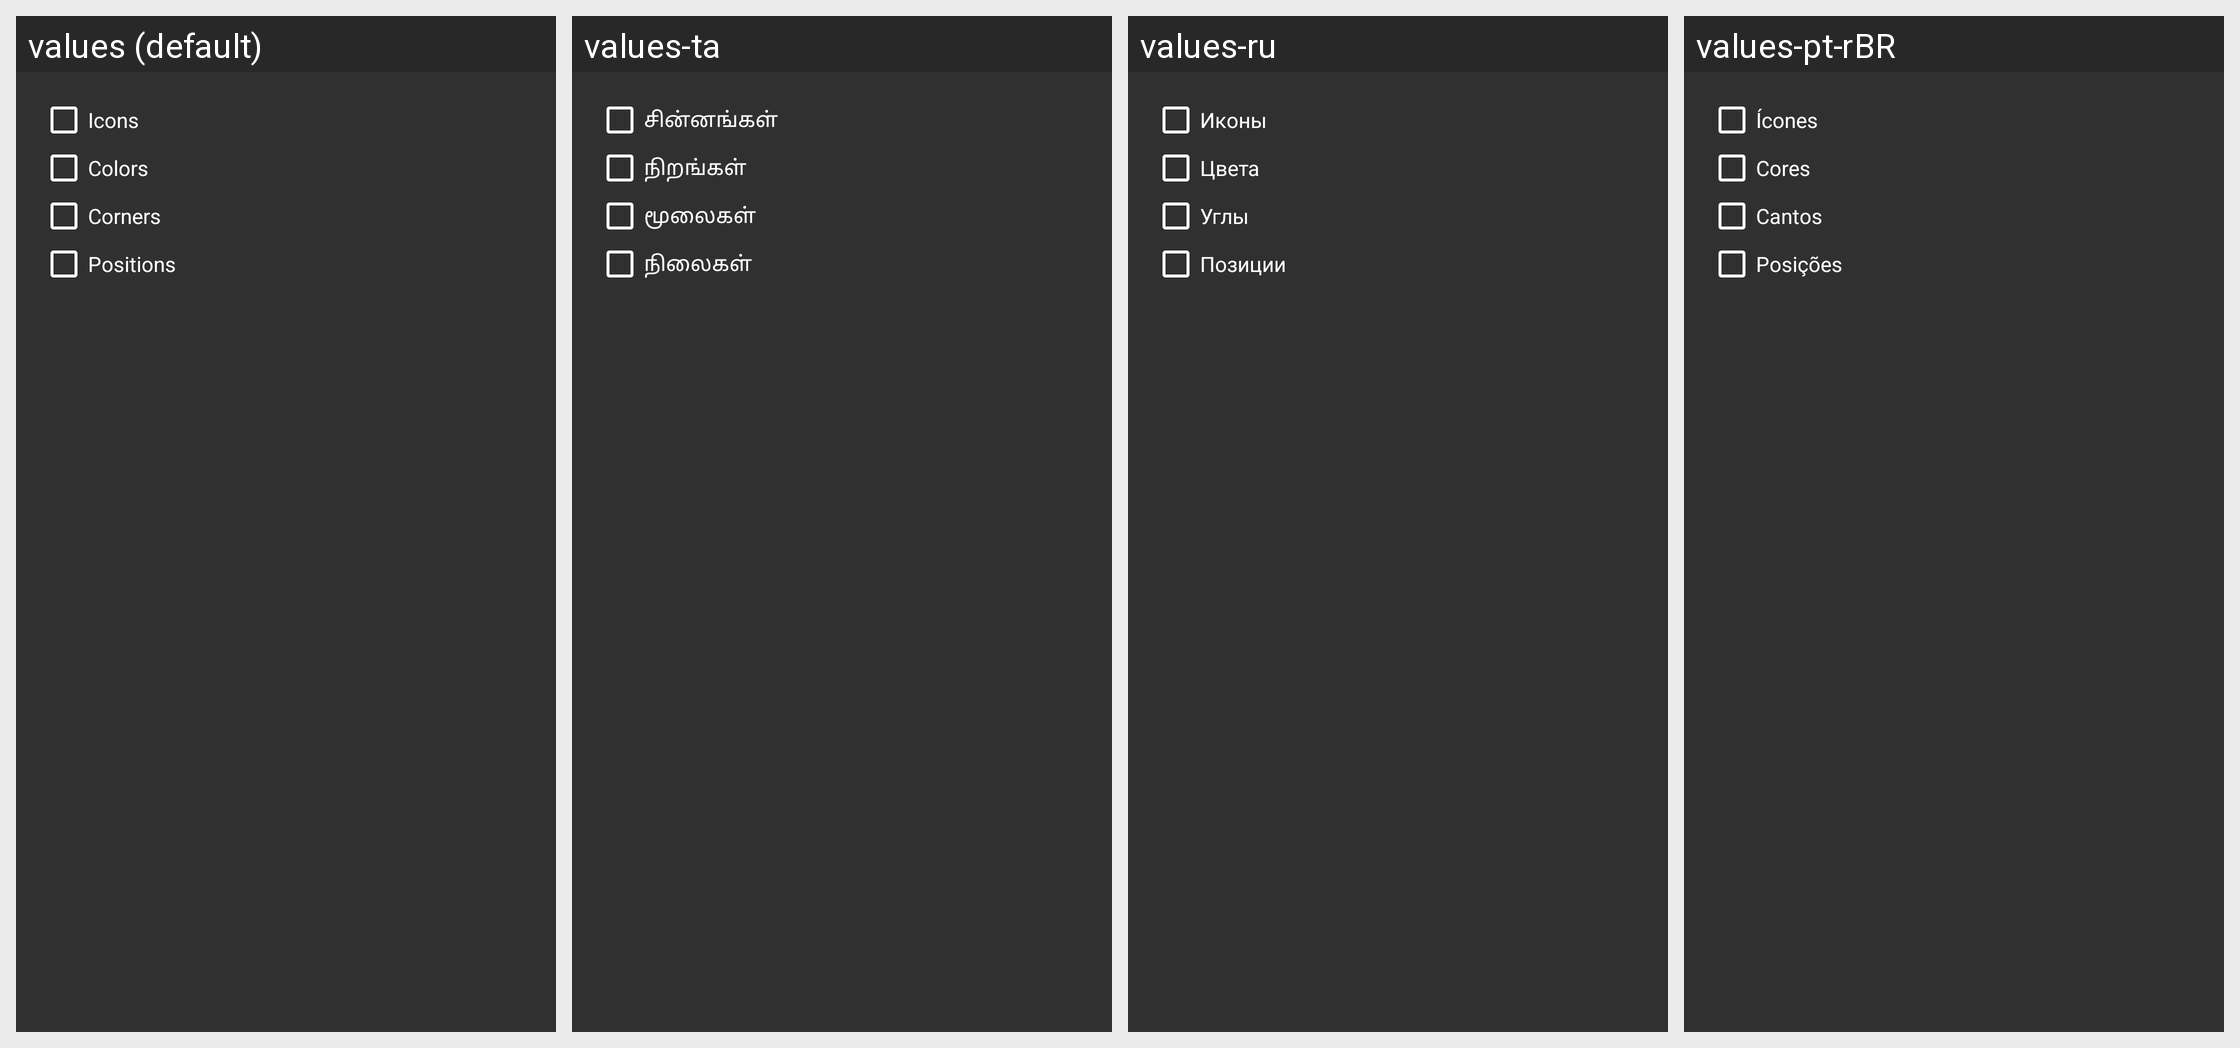

This grid shows one Android layout under several languages. Give, for every string resource on the screen, its name, the default text and each shown locale's text.
Android screen res/layout/dialog_organize.xml rendered under 4 locales, left to right: values (default), values-ta, values-ru, values-pt-rBR. Device: Nexus 5 (rendered at 1080×1920; each locale shown at half size, 540×960, under a caption strip naming it); theme AppTheme.
Other locales in the repository, not shown: values-cs, values-de, values-el, values-es, values-et, values-fa, values-hr, values-it, values-uk, values-zh-rCN.
Strings drawn on this screen, with the default value and each locale's value (text and hints the layout hard-codes, and strings that could not be matched under every locale, appear in the picture but are not listed):

organize_icons
  values: Icons
  values-ta: சின்னங்கள்
  values-ru: Иконы
  values-pt-rBR: Ícones

organize_colors
  values: Colors
  values-ta: நிறங்கள்
  values-ru: Цвета
  values-pt-rBR: Cores

organize_corners
  values: Corners
  values-ta: மூலைகள்
  values-ru: Углы
  values-pt-rBR: Cantos

organize_positions
  values: Positions
  values-ta: நிலைகள்
  values-ru: Позиции
  values-pt-rBR: Posições
